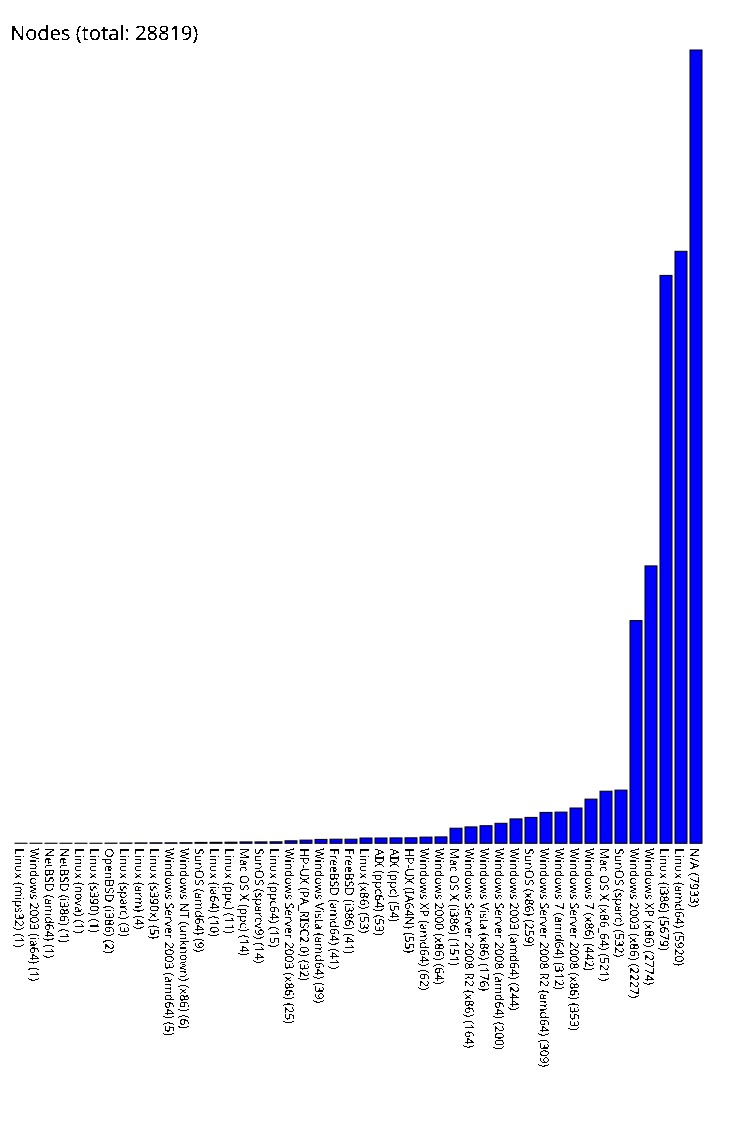

The file beside this chart, header and first rows:
Linux (mips32), 1
Windows 2003 (ia64), 1
NetBSD (amd64), 1
NetBSD (i386), 1
Linux (nova), 1
Linux (s390), 1
OpenBSD (i386), 2
Linux (sparc), 3
Linux (arm), 4
Linux (s390x), 5
Windows Server 2003 (amd64), 5
Windows NT (unknown) (x86), 6
SunOS (amd64), 9
Linux (ia64), 10
Linux (ppc), 11
Mac OS X (ppc), 14
SunOS (sparcv9), 14
Linux (ppc64), 15
Windows Server 2003 (x86), 25
HP-UX (PA_RISC2.0), 32
Windows Vista (amd64), 39
FreeBSD (amd64), 41
FreeBSD (i386), 41
Linux (x86), 53
AIX (ppc64), 53
AIX (ppc), 54
HP-UX (IA64N), 55
Windows XP (amd64), 62
Windows 2000 (x86), 64
Mac OS X (i386), 151
Windows Server 2008 R2 (x86), 164
Windows Vista (x86), 176
Windows Server 2008 (amd64), 200
Windows 2003 (amd64), 244
SunOS (x86), 259
Windows Server 2008 R2 (amd64), 309
Windows 7 (amd64), 312
Windows Server 2008 (x86), 353
Windows 7 (x86), 442
Mac OS X (x86_64), 521
SunOS (sparc), 532
Windows 2003 (x86), 2227
Windows XP (x86), 2774
Linux (i386), 5679
Linux (amd64), 5920
N/A, 7933
